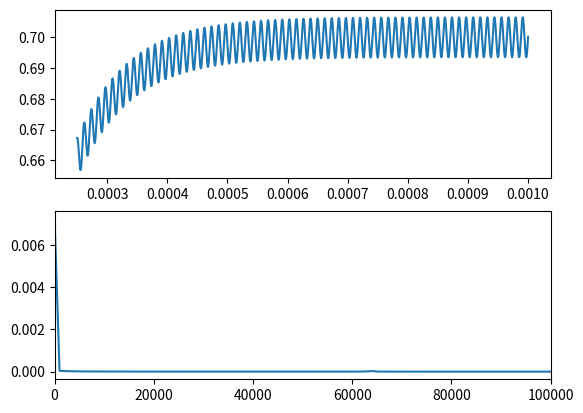

Source code (Python):
import matplotlib.pyplot as plt
import numpy as np
import scipy as sp
import scipy.optimize as opt

V_1n538 = np.array([-200,	0,	0.8,	0.9,	1.0])
I_1n538 = np.array([-0.5e-6,	0,	2,	0.7,	2.0])

popt,_ = opt.curve_fit(lambda x,a,b: a*np.exp(b*x)-0.5e-6, V_1n538, I_1n538)

L = 25e-3
L_R = 68.4
R = 220 + L_R
C = 15e-12
#def I_D(V):
#	return popt[0]*np.exp(popt[1]*V)-0.5e-6
	
def V_D(q):
	return min(0.7,q/C)
	#return np.log((I+0.5e-6)/popt[0])/popt[1]

'''	
diffeq

V_dr/2*np.cos(2*np.pi*f*t) = L*d^2q/dt^2 + R*dq/dt - V_D
'''

sz = 100000

def circuit(t, q, V_dr=0.6, f=85e3):
	return [q[1], 1/L*(-R*q[1]+V_D(q[0])+V_dr/2*np.cos(2*np.pi*f*t))]
	
t = np.linspace(0,1e-3,2*sz)

q = sp.integrate.odeint(circuit, [0, 1e-5], t, tfirst=True).T[1]
print(q)


sol_fft = sp.fft.fft(q[sz//2:])
freq = sp.fft.fftfreq(sz, 1e-3/sz)[:sz//2]

plt.figure()
plt.subplot(211)
plt.plot(t[sz//2:], R*q[sz//2:])
plt.subplot(212)
plt.plot(freq, 2.0/sz * np.abs(sol_fft[:sz//2]))
plt.xlim((0,100e3))
plt.show()
'''
sol = sp.integrate.solve_ivp(circuit, [min(t),max(t)], [-1e-6], t_eval=t)#, dense_output=True)

sol_fft = sp.fft.fft(sol.y[0].T[sz//2:])
freq = sp.fft.fftfreq(sz, 1e-3/sz)[:sz//2]

plt.figure()
plt.subplot(211)
plt.plot(t[sz//2:],sol.y[0].T[sz//2:])
plt.subplot(212)
plt.plot(freq, 2.0/sz * np.abs(sol_fft[:sz//2]))
plt.xlim((0,100e3))
plt.show()
'''
